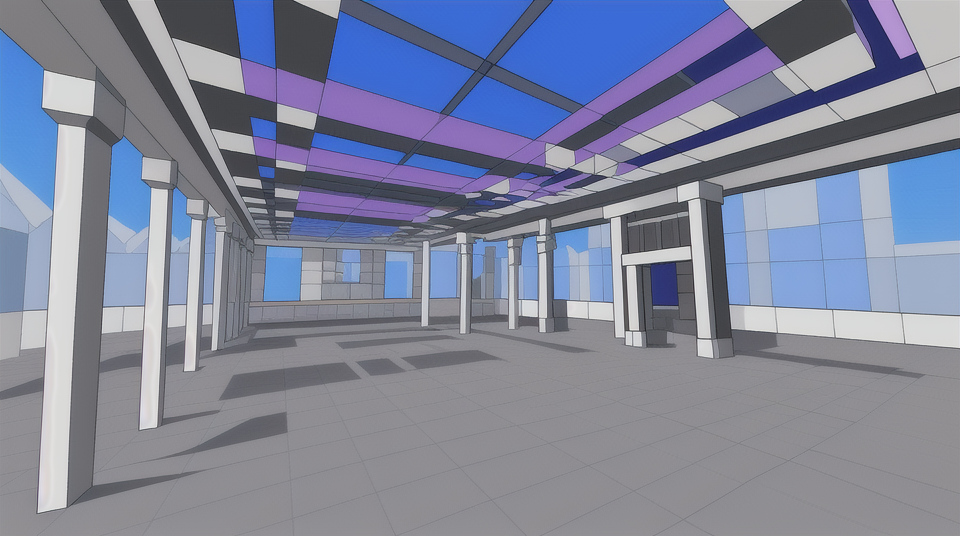
Generation parameters embedded in this image by AUTOMATIC1111 Stable Diffusion web UI or a fork of it (Forge, ...) (PNG 'parameters' text chunk):
low-poly style Colorful steel palace in Heaven, Interiors, Exteriors . low-poly game art, polygon mesh, jagged, blocky, wireframe edges, centered composition
Negative prompt: noisy, sloppy, messy, grainy, highly detailed, ultra textured, photo
Steps: 20, Sampler: Euler a, CFG scale: 7, Seed: 3997180929, Size: 960x540, Model hash: 44ba85a850, Model: animeTWO, Style Selector Enabled: True, Style Selector Randomize: False, Style Selector Style: Lowpoly, Version: v1.6.0-295-g9c1c0da0